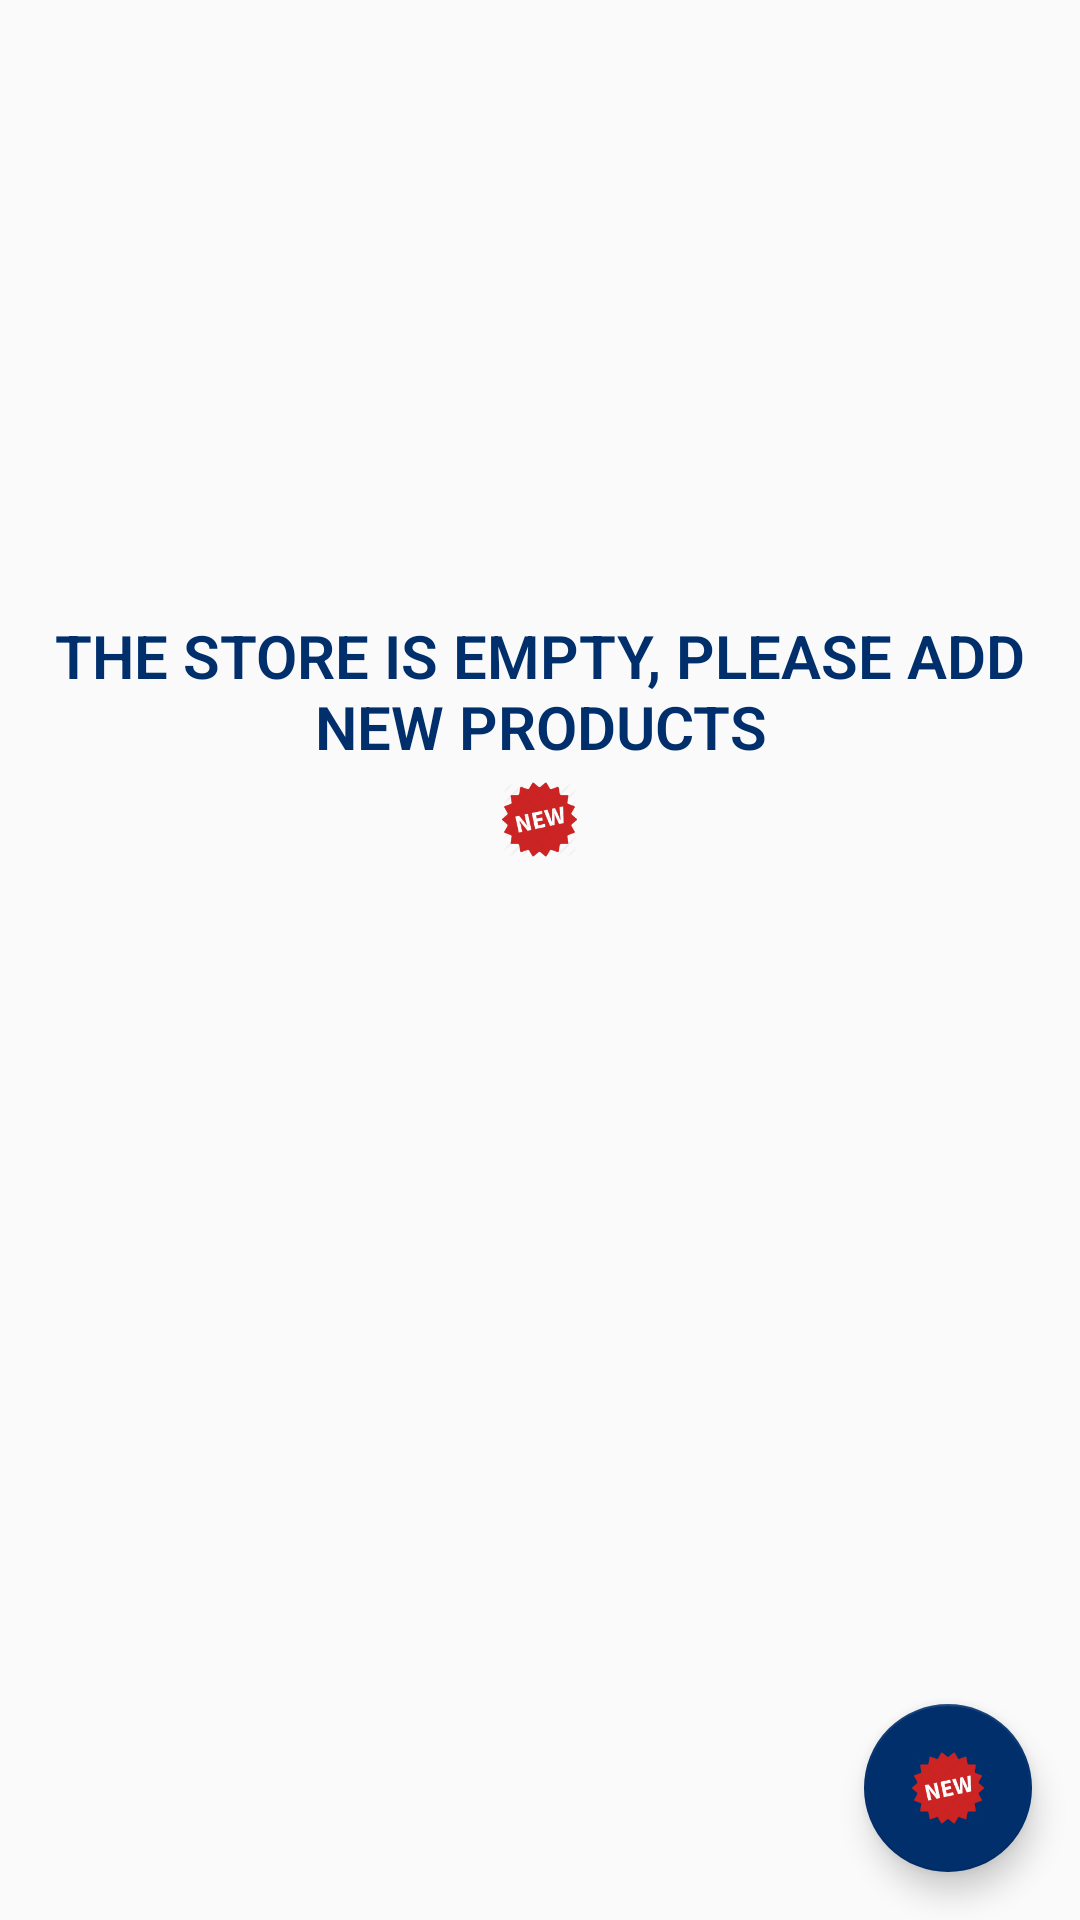

The Android layout XML behind this screen, and the referenced resources:
<!-- AndroidManifest.xml: activity theme AppTheme -->
<!-- res/layout/activity_main.xml -->
<?xml version="1.0" encoding="utf-8"?>
<RelativeLayout xmlns:android="http://schemas.android.com/apk/res/android"
    xmlns:app="http://schemas.android.com/apk/res-auto"
    style="@style/RelativeDefault">

    <ListView
        android:id="@+id/list_product"
        style="@style/ListView">

    </ListView>

    <RelativeLayout
        android:id="@+id/empty_view"
        style="@style/RelativeDefault">

        <ImageView
            android:id="@+id/foto_empty_view"
            style="@style/ImageEmptyView" />

        <TextView
            android:id="@+id/texto_empty_view"
            style="@style/TextEmptyView" />

        <ImageView style="@style/NewProductIconEmptyView" />

    </RelativeLayout>

    <android.support.design.widget.FloatingActionButton
        android:id="@+id/fab"
        style="@style/FabButton"
        app:fabSize="normal"/>

</RelativeLayout>
<!-- resources referenced by this layout -->
<resources>
  <style name="FabButton">
          <item name="android:layout_width">wrap_content</item>
          <item name="android:layout_height">wrap_content</item>
          <item name="android:layout_alignParentBottom">true</item>
          <item name="android:layout_alignParentRight">true</item>
          <item name="android:layout_marginRight">16dp</item>
          <item name="android:layout_marginBottom">16dp</item>
          <item name="android:src">@drawable/new_product1</item>
      </style>
  <style name="ImageEmptyView">
          <item name="android:layout_width">150dp</item>
          <item name="android:layout_height">150dp</item>
          <item name="android:layout_marginTop">35dp</item>
          <item name="android:layout_marginBottom">20dp</item>
          <item name="android:layout_centerHorizontal">true</item>
          <item name="android:src">@drawable/stock</item>
      </style>
  <style name="ListView">
          <item name="android:layout_width">match_parent</item>
          <item name="android:layout_height">match_parent</item>
          <item name="android:divider">@color/colorAccent</item>
          <item name="android:dividerHeight">2dp</item>
      </style>
  <style name="NewProductIconEmptyView">
          <item name="android:layout_width">25dp</item>
          <item name="android:layout_height">25dp</item>
          <item name="android:src">@drawable/new_product1</item>
          <item name="android:layout_below">@id/texto_empty_view</item>
          <item name="android:layout_centerHorizontal">true</item>
          <item name="android:layout_marginTop">5dp</item>
      </style>
  <style name="RelativeDefault">
          <item name="android:layout_width">match_parent</item>
          <item name="android:layout_height">match_parent</item>
          <item name="android:focusableInTouchMode">true</item>
      </style>
  <style name="TextEmptyView">
          <item name="android:layout_width">wrap_content</item>
          <item name="android:layout_height">wrap_content</item>
          <item name="android:layout_marginRight">16dp</item>
          <item name="android:layout_marginLeft">16dp</item>
          <item name="android:layout_below">@id/foto_empty_view</item>
          <item name="android:textAlignment">center</item>
          <item name="android:textStyle">bold</item>
          <item name="android:fontFamily">sans-serif-light</item>
          <item name="android:textAppearance">
              @style/Base.TextAppearance.AppCompat.SearchResult.Title
          </item>
          <item name="android:textColor">@color/colorAccent</item>
          <item name="android:text">@string/text_empty_view</item>
      </style>
  <style name="AppTheme" parent="Theme.AppCompat.Light.DarkActionBar">
          
          <item name="colorPrimary">@color/colorPrimary</item>
          <item name="colorPrimaryDark">@color/colorPrimaryDark</item>
          <item name="colorAccent">@color/colorAccent</item>
      </style>
  <!-- drawable new_product1: png bitmap (drawable, 6212 bytes) -->
  <color name="colorAccent">#002f6c</color>
  <string name="text_empty_view">THE STORE IS EMPTY, PLEASE ADD NEW PRODUCTS</string>
  <color name="colorPrimary">#01579b</color>
  <color name="colorPrimaryDark">#4f83cc</color>
</resources>
